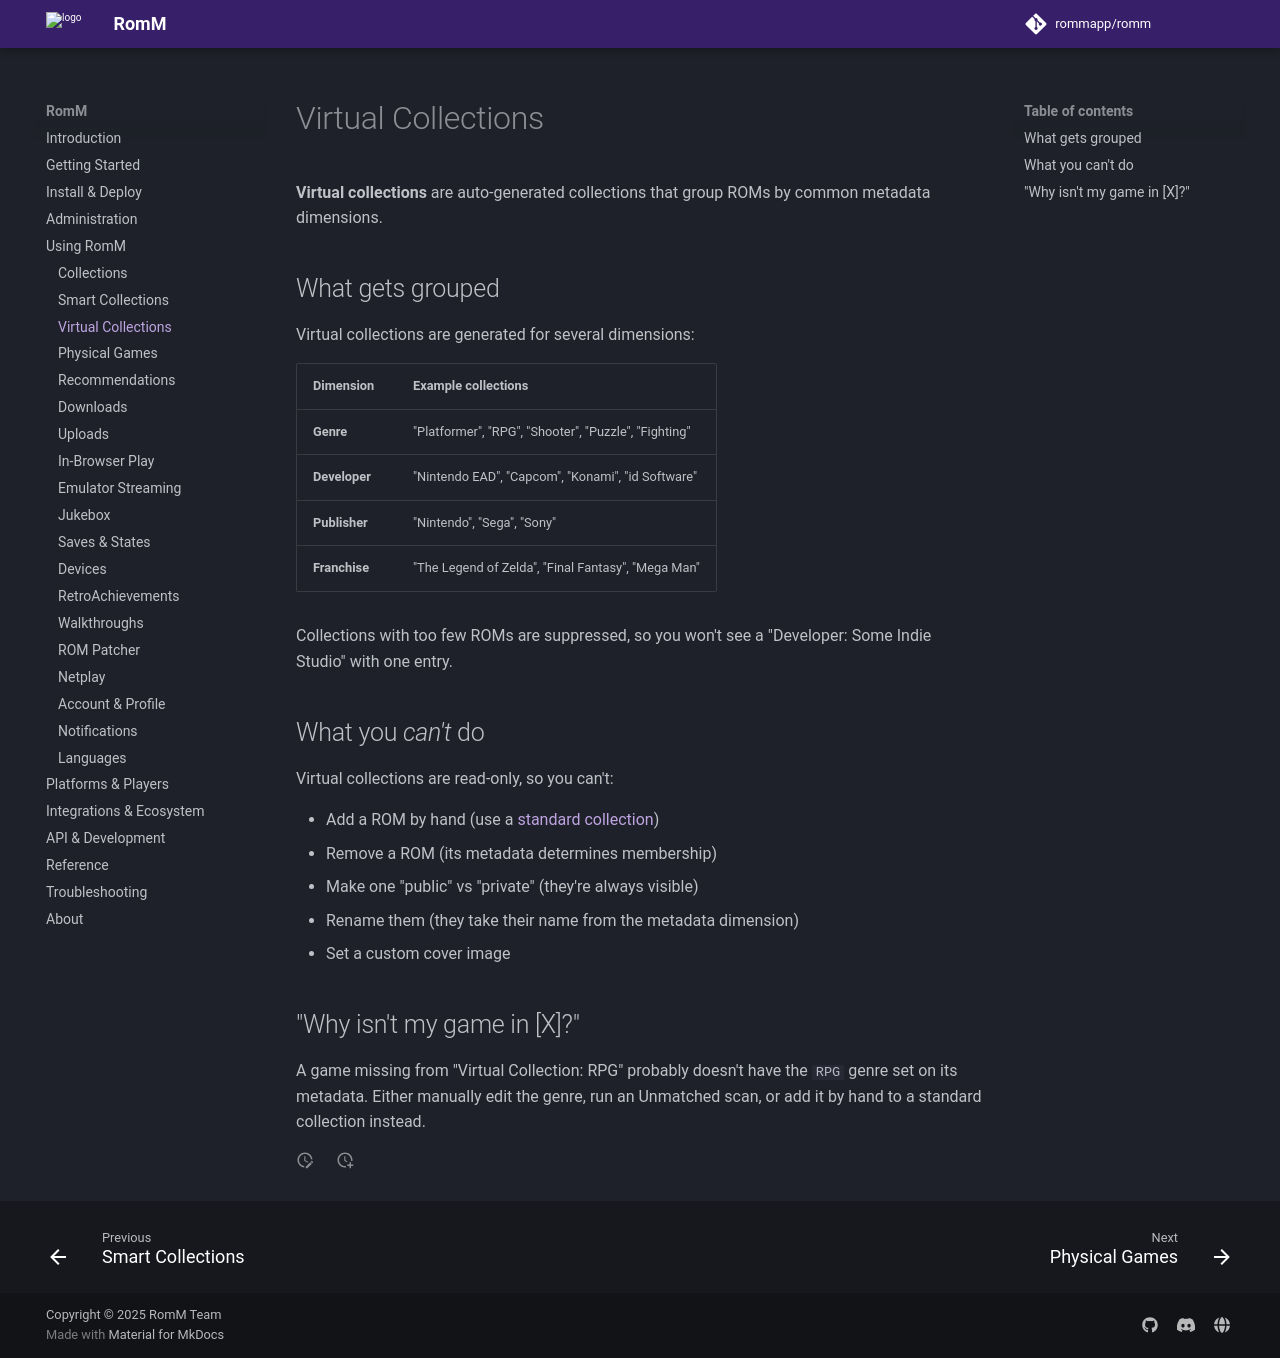

repository: rommapp/docs · page: 5.4.0/using/virtual-collections/index.html · generator: mkdocs

---
title: Virtual Collections
description: Auto-generated groupings by genre, developer, year, etc.
---

# Virtual Collections

**Virtual collections** are auto-generated collections that group ROMs by common metadata dimensions.

## What gets grouped

Virtual collections are generated for several dimensions:

| Dimension     | Example collections                                  |
| ------------- | ---------------------------------------------------- |
| **Genre**     | "Platformer", "RPG", "Shooter", "Puzzle", "Fighting" |
| **Developer** | "Nintendo EAD", "Capcom", "Konami", "id Software"    |
| **Publisher** | "Nintendo", "Sega", "Sony"                           |
| **Franchise** | "The Legend of Zelda", "Final Fantasy", "Mega Man"   |

Collections with too few ROMs are suppressed, so you won't see a "Developer: Some Indie Studio" with one entry.

## What you _can't_ do

Virtual collections are read-only, so you can't:

- Add a ROM by hand (use a [standard collection](collections.md))
- Remove a ROM (its metadata determines membership)
- Make one "public" vs "private" (they're always visible)
- Rename them (they take their name from the metadata dimension)
- Set a custom cover image

## "Why isn't my game in [X]?"

A game missing from "Virtual Collection: RPG" probably doesn't have the `RPG` genre set on its metadata. Either manually edit the genre, run an Unmatched scan, or add it by hand to a standard collection instead.
